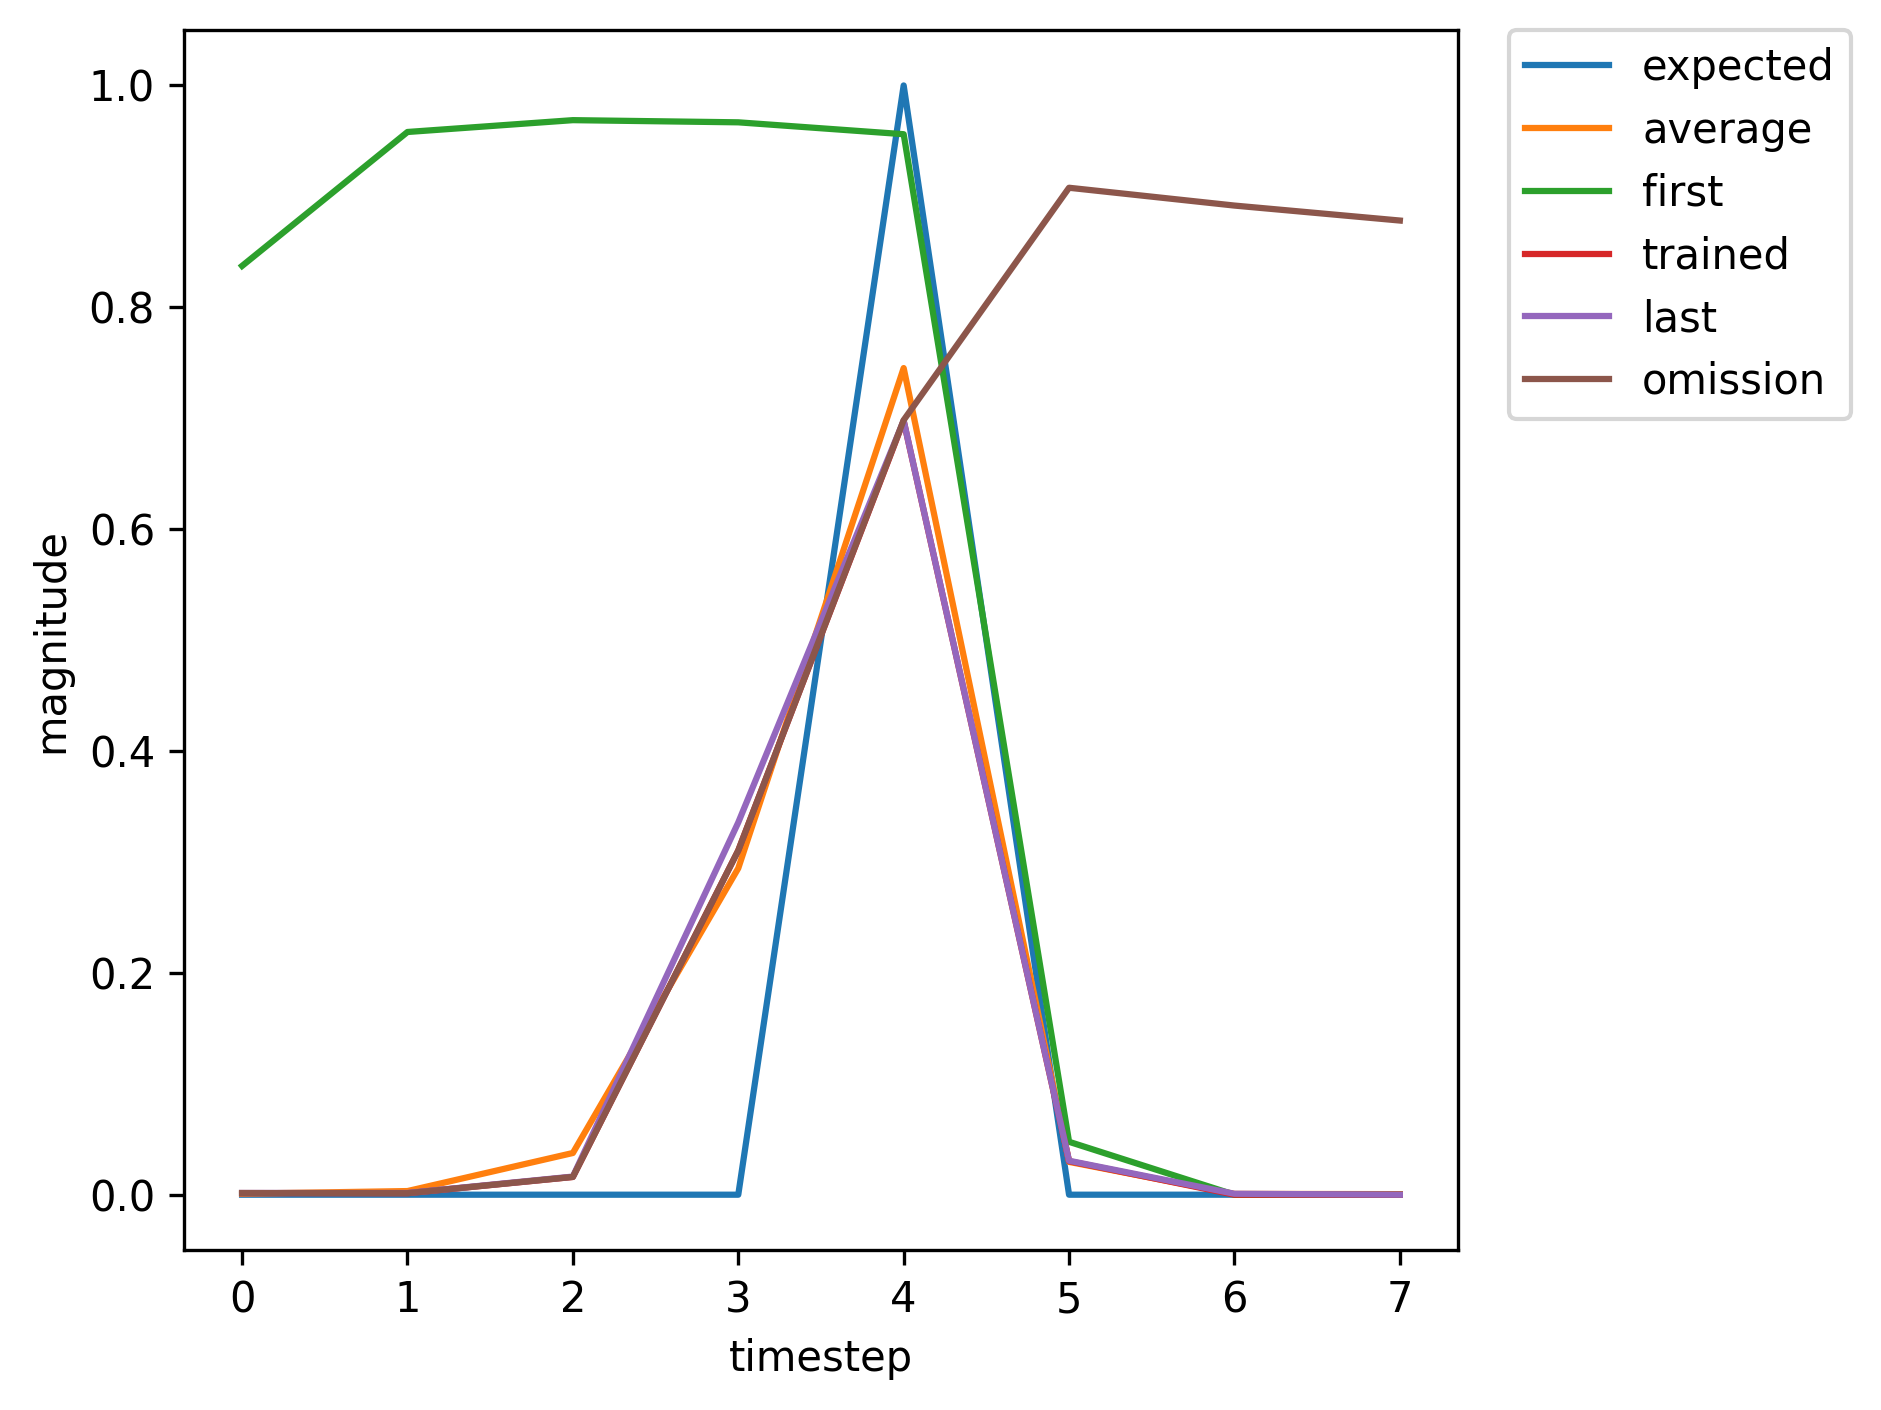

The file beside this chart, header and first rows:
, input, expected_output, network_output
0, 1.0, 0, 0.8373
1, 0.0, 0, 0.9581
2, 0.0, 0, 0.9687
3, 0.0, 0, 0.9668
4, 2.0, 1, 0.9561
5, 0.0, 0, 0.04769
6, 1.0, 0, 0.001358
7, 0.0, 0, 0.0111
8, 0.0, 0, 0.01484
9, 0.0, 0, 0.1167
10, 2.0, 1, 0.7418
11, 0.0, 0, 0.02427
12, 1.0, 0, 0.0009068
13, 0.0, 0, 0.008814
14, 0.0, 0, 0.009752
15, 0.0, 0, 0.09715
16, 2.0, 1, 0.6743
17, 0.0, 0, 0.02293
18, 1.0, 0, 0.0008584
19, 0.0, 0, 0.008626
20, 0.0, 0, 0.009253
21, 0.0, 0, 0.09549
22, 2.0, 1, 0.6641
23, 0.0, 0, 0.02281
24, 0.0, 0, 0.0008517
25, 1.0, 0, 0.00141
26, 0.0, 0, 0.001367
27, 0.0, 0, 0.01526
28, 0.0, 0, 0.3112
29, 2.0, 1, 0.689
30, 0.0, 0, 0.03019
31, 0.0, 0, 0.0008541
32, 1.0, 0, 0.001477
33, 0.0, 0, 0.001358
34, 0.0, 0, 0.01598
35, 0.0, 0, 0.3094
36, 2.0, 1, 0.6977
37, 0.0, 0, 0.03021
38, 0.0, 0, 0.0008601
39, 1.0, 0, 0.001479
40, 0.0, 0, 0.001366
41, 0.0, 0, 0.01599
42, 0.0, 0, 0.3104
43, 2.0, 1, 0.6977
44, 0.0, 0, 0.03022
45, 1.0, 0, 0.00086
46, 0.0, 0, 0.009025
47, 0.0, 0, 0.009156
48, 0.0, 0, 0.09881
49, 2.0, 1, 0.6602
50, 0.0, 0, 0.02308
51, 0.0, 0, 0.0008487
52, 1.0, 0, 0.001412
53, 0.0, 0, 0.001363
54, 0.0, 0, 0.01528
55, 0.0, 0, 0.3106
56, 2.0, 1, 0.6893
57, 0.0, 0, 0.03018
58, 0.0, 0, 0.0008544
59, 1.0, 0, 0.001477
... 301 more rows
